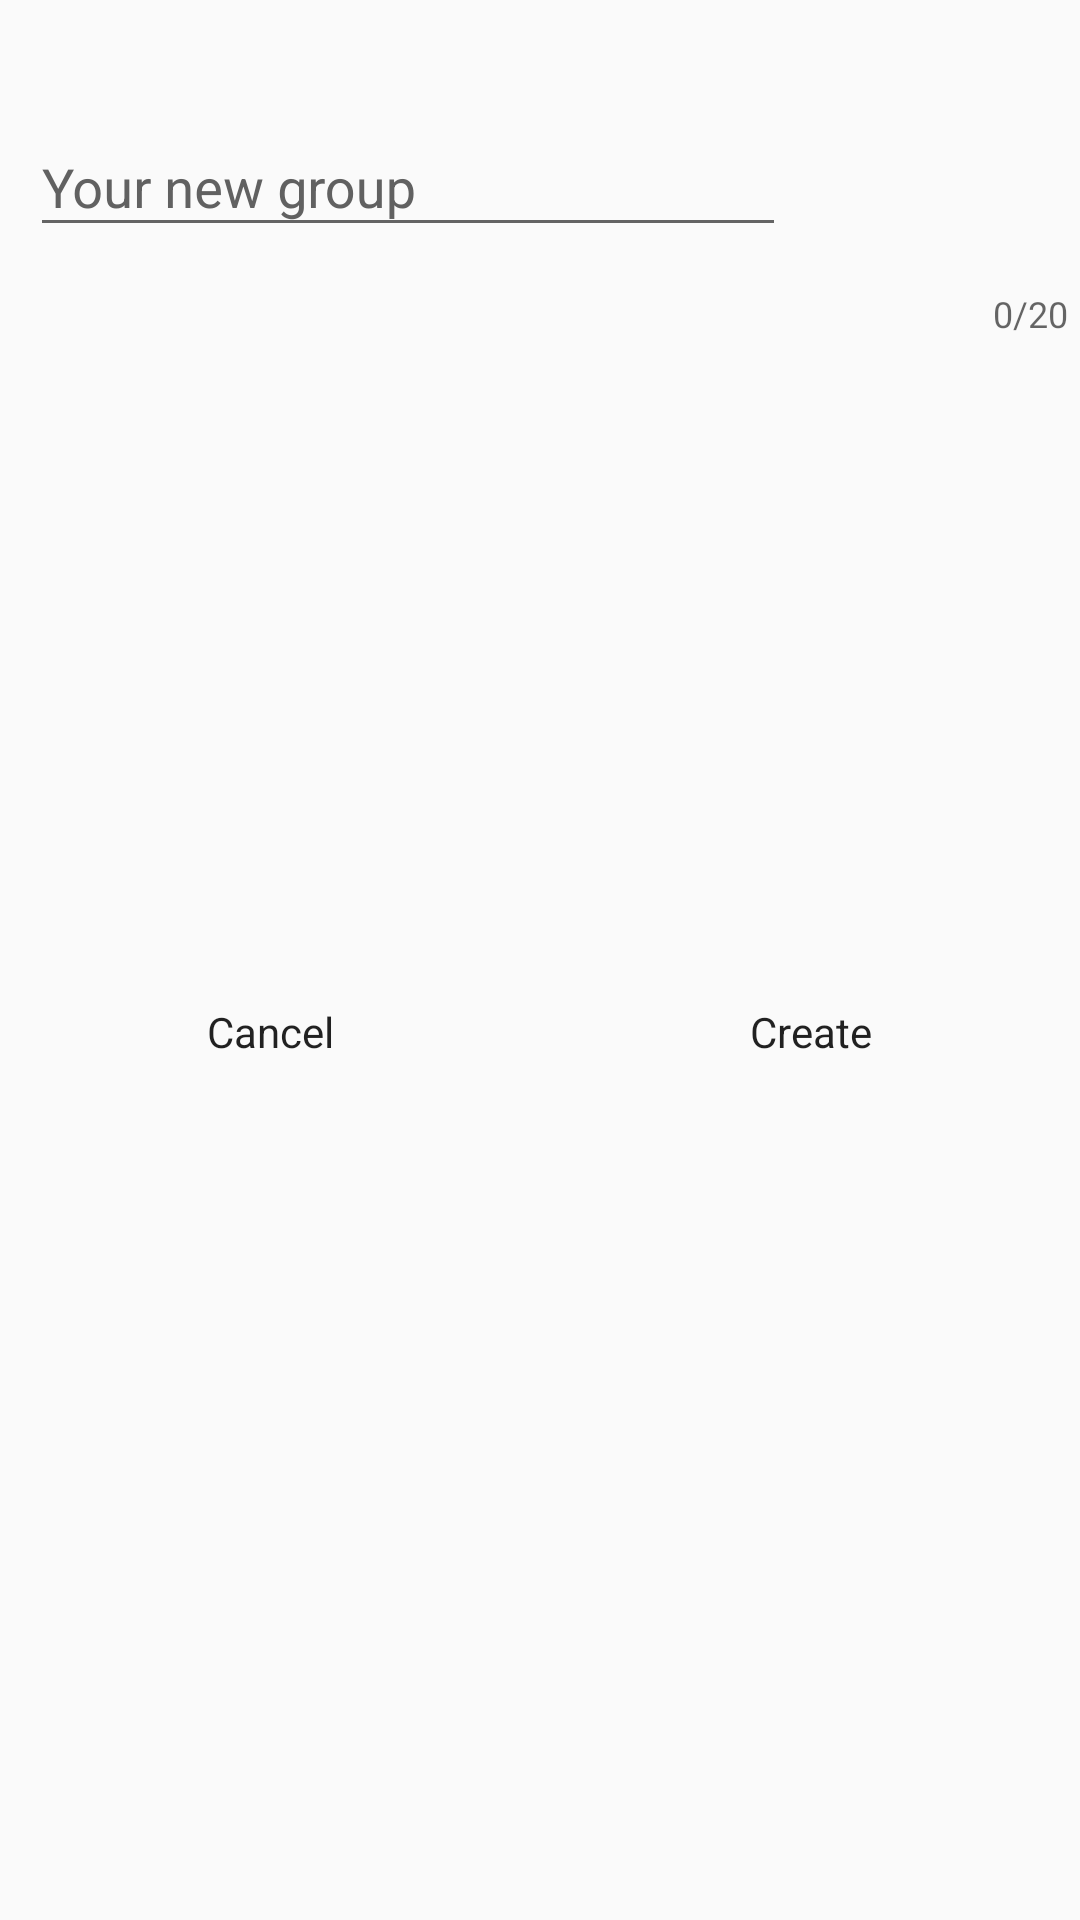

Here is an Android app screen rendered from its layout file. Give the layout XML and the strings, colors and styles it references.
<!-- AndroidManifest.xml: application theme AppTheme -->
<!-- res/layout/group_create_dialog.xml -->
<?xml version="1.0" encoding="utf-8"?>
<LinearLayout xmlns:android="http://schemas.android.com/apk/res/android"
    xmlns:app="http://schemas.android.com/apk/res-auto"
    android:layout_width="wrap_content"
    android:layout_height="wrap_content"
    android:layout_gravity="center"
    android:orientation="vertical">

    <android.support.design.widget.TextInputLayout
        android:layout_width="match_parent"
        android:layout_height="match_parent"
        android:layout_weight="1"
        android:paddingTop="30dp"
        app:counterEnabled="true"
        app:counterMaxLength="20"
        android:theme="@style/AppTheme">

        <android.support.design.widget.TextInputEditText
            android:id="@+id/group_list_dialog_input"
            android:layout_width="wrap_content"
            android:layout_height="wrap_content"
            android:layout_margin="10dp"
            android:layout_marginBottom="10dp"
            android:ems="12"
            android:hint="@string/groupCreationHint"
            android:inputType="textFilter"
            android:theme="@style/AppTheme"/>
    </android.support.design.widget.TextInputLayout>

    <LinearLayout
        android:layout_width="match_parent"
        android:layout_height="match_parent"
        android:layout_weight="1"
        android:orientation="horizontal">

        <Button
            android:id="@+id/group_list_cancel_btn"
            style="@style/Widget.AppCompat.ButtonBar"
            android:layout_width="match_parent"
            android:layout_height="wrap_content"
            android:layout_weight="1"
            android:onClick="onButtonClickListener"
            android:text="@string/cancel_btn" />

        <Button
            android:id="@+id/group_list_create_btn"
            style="@style/Widget.AppCompat.ButtonBar"
            android:layout_width="match_parent"
            android:layout_height="wrap_content"
            android:layout_weight="1"
            android:onClick="onButtonClickListener"
            android:text="@string/create_btn" />
    </LinearLayout>

</LinearLayout>
<!-- resources referenced by this layout -->
<resources>
  <string name="cancel_btn">Cancel</string>
  <string name="create_btn">Create</string>
  <string name="groupCreationHint">Your new group</string>
  <style name="AppTheme" parent="Theme.AppCompat.Light.NoActionBar">
          
          <item name="colorPrimary">@color/colorPrimary</item>
          <item name="colorPrimaryDark">@color/colorPrimaryDark</item>
          <item name="colorAccent">@color/colorAccent</item>
          <item name="colorButtonNormal">@color/colorPrimaryLight</item>
          <item name="android:textColorHint">@color/BLACK_SOFT</item>
  
      </style>
  <color name="colorPrimary">#fafafa</color>
  <color name="colorPrimaryDark">#c7c7c7</color>
  <color name="colorAccent">#81d4fa</color>
  <color name="colorPrimaryLight">#ffffff</color>
  <color name="BLACK_SOFT">#616161</color>
</resources>
